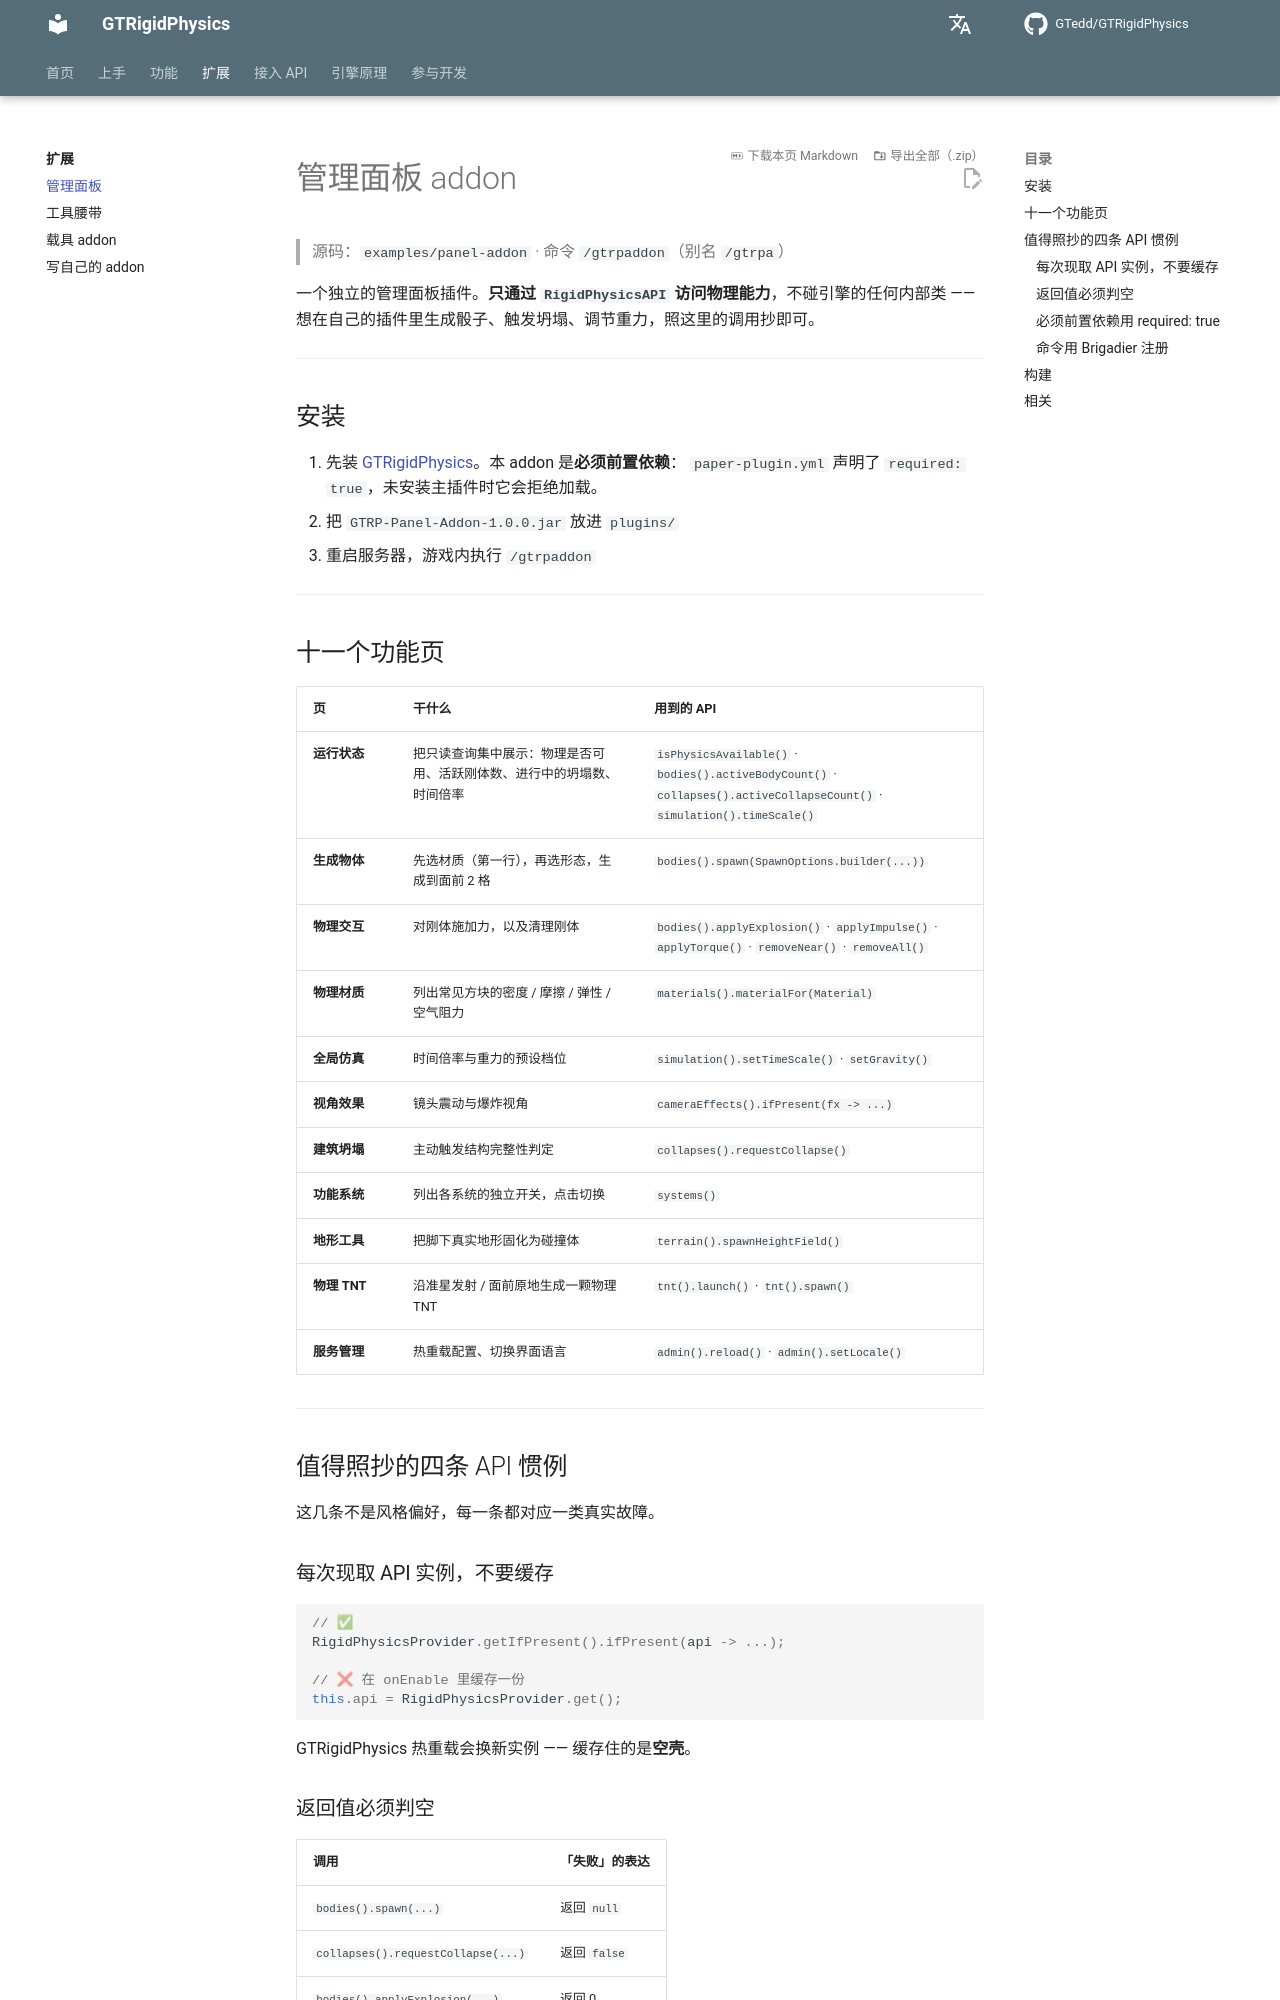

repository: GTedd/GTRigidPhysics · page: addons/panel/index.html · generator: mkdocs

# 管理面板 addon

> 源码：`examples/panel-addon` · 命令 `/gtrpaddon`（别名 `/gtrpa`）

一个独立的管理面板插件。**只通过 `RigidPhysicsAPI` 访问物理能力**，不碰引擎的任何内部类 ——
想在自己的插件里生成骰子、触发坍塌、调节重力，照这里的调用抄即可。

---

## 安装

1. 先装 [GTRigidPhysics](../guide/quick-start.md)。本 addon 是**必须前置依赖**：
   `paper-plugin.yml` 声明了 `required: true`，未安装主插件时它会拒绝加载。
2. 把 `GTRP-Panel-Addon-1.0.0.jar` 放进 `plugins/`
3. 重启服务器，游戏内执行 `/gtrpaddon`

---

## 十一个功能页

| 页 | 干什么 | 用到的 API |
|---|---|---|
| **运行状态** | 把只读查询集中展示：物理是否可用、活跃刚体数、进行中的坍塌数、时间倍率 | `isPhysicsAvailable()` · `bodies().activeBodyCount()` · `collapses().activeCollapseCount()` · `simulation().timeScale()` |
| **生成物体** | 先选材质（第一行），再选形态，生成到面前 2 格 | `bodies().spawn(SpawnOptions.builder(...))` |
| **物理交互** | 对刚体施加力，以及清理刚体 | `bodies().applyExplosion()` · `applyImpulse()` · `applyTorque()` · `removeNear()` · `removeAll()` |
| **物理材质** | 列出常见方块的密度 / 摩擦 / 弹性 / 空气阻力 | `materials().materialFor(Material)` |
| **全局仿真** | 时间倍率与重力的预设档位 | `simulation().setTimeScale()` · `setGravity()` |
| **视角效果** | 镜头震动与爆炸视角 | `cameraEffects().ifPresent(fx -> ...)` |
| **建筑坍塌** | 主动触发结构完整性判定 | `collapses().requestCollapse()` |
| **功能系统** | 列出各系统的独立开关，点击切换 | `systems()` |
| **地形工具** | 把脚下真实地形固化为碰撞体 | `terrain().spawnHeightField()` |
| **物理 TNT** | 沿准星发射 / 面前原地生成一颗物理 TNT | `tnt().launch()` · `tnt().spawn()` |
| **服务管理** | 热重载配置、切换界面语言 | `admin().reload()` · `admin().setLocale()` |

---

## 值得照抄的四条 API 惯例

这几条不是风格偏好，每一条都对应一类真实故障。

### 每次现取 API 实例，不要缓存

```java
// ✅
RigidPhysicsProvider.getIfPresent().ifPresent(api -> ...);

// ❌ 在 onEnable 里缓存一份
this.api = RigidPhysicsProvider.get();
```

GTRigidPhysics 热重载会换新实例 —— 缓存住的是**空壳**。
